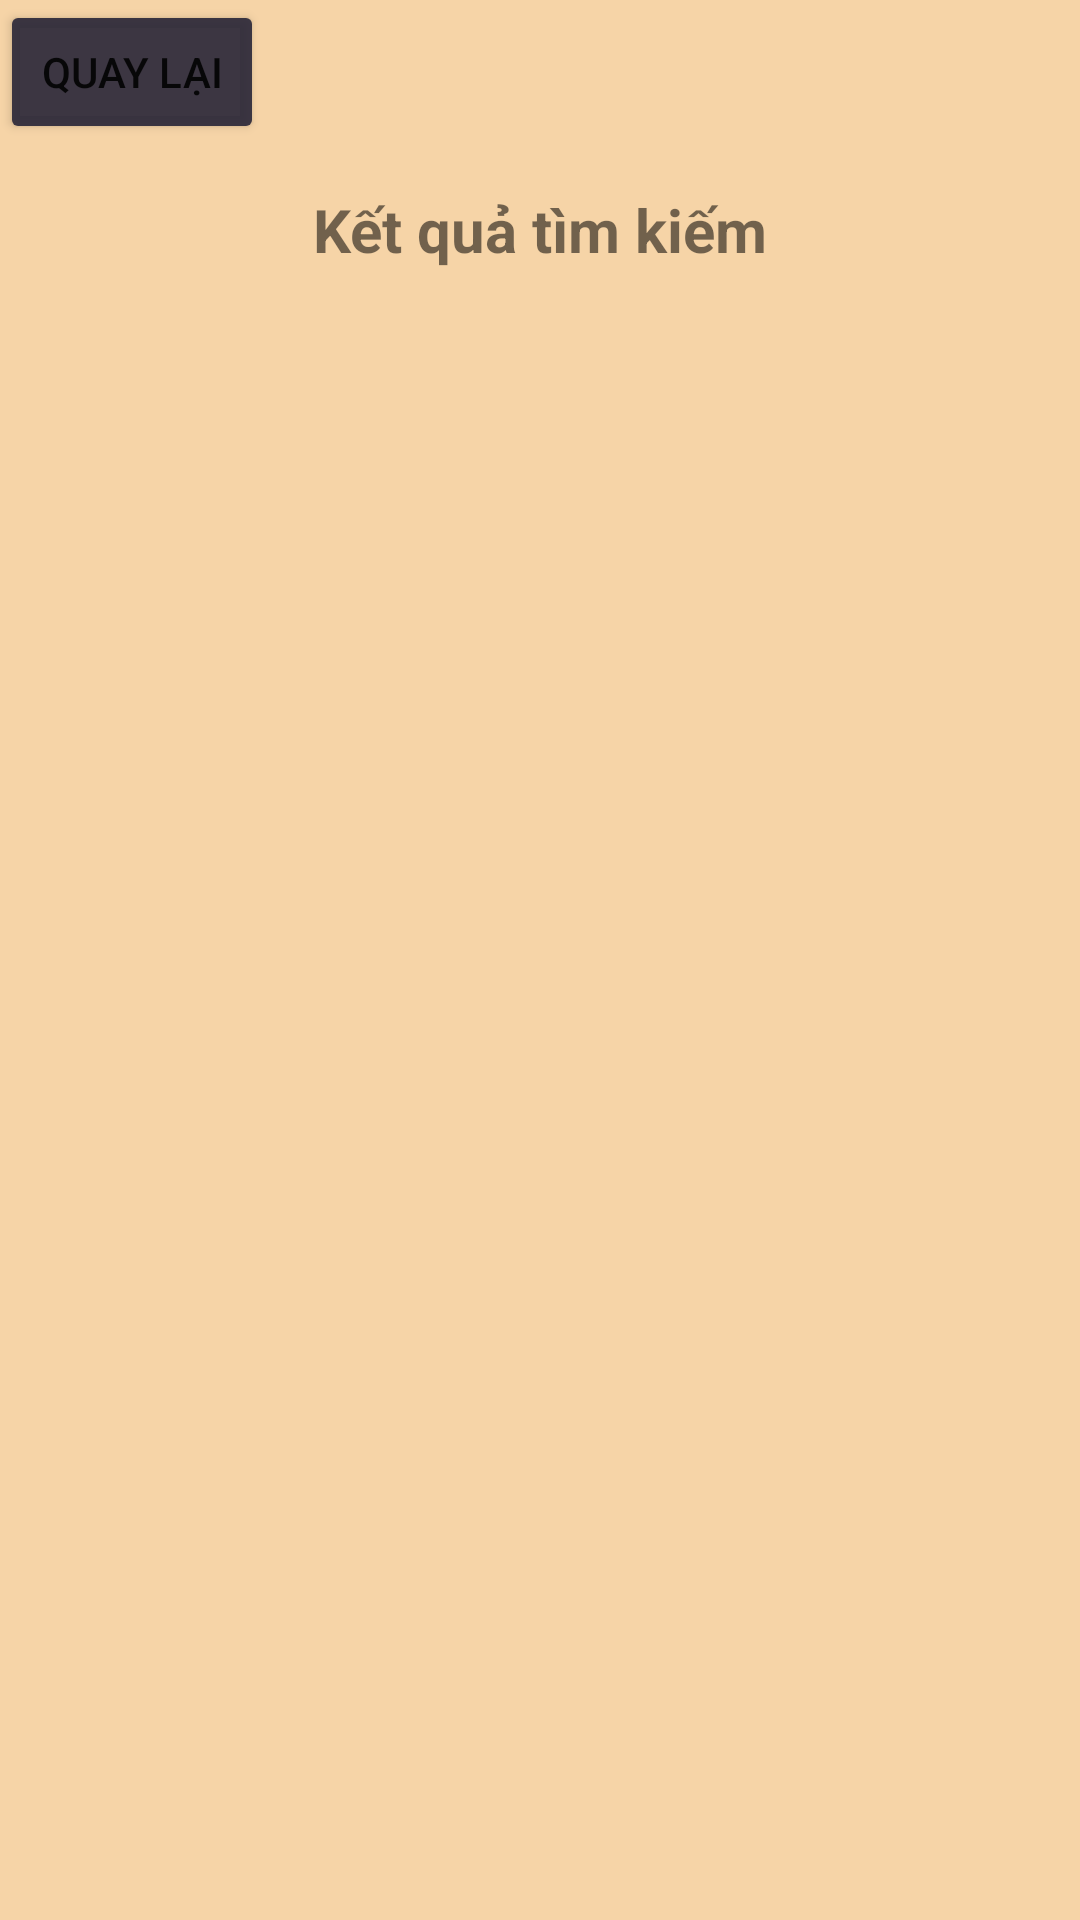

Android layout source for this screen:
<!-- AndroidManifest.xml: application theme Theme.CookingApp.NoActionBar -->
<!-- res/layout/ketquatimkiem.xml -->
<?xml version="1.0" encoding="utf-8"?>
<LinearLayout xmlns:android="http://schemas.android.com/apk/res/android"
    xmlns:app="http://schemas.android.com/apk/res-auto"
    android:orientation="vertical"
    android:id="@+id/drawerlayout"
    android:background="#F6D4A7"
    android:layout_width="match_parent"
    android:layout_height="match_parent">
    <Button
        android:text="Quay lại"
        android:id="@+id/btnHome"
        android:layout_width="wrap_content"
        android:backgroundTint="#E82A2739"
        android:layout_height="wrap_content"></Button>
    <TextView
        android:padding="5dp"
        android:textStyle="bold"
        android:textSize="20sp"
        android:layout_marginTop="10dp"
        android:gravity="center"
        android:text="Kết quả tìm kiếm"
        android:layout_width="match_parent"
        android:layout_height="wrap_content"/>
    <LinearLayout
        android:layout_width="match_parent"
        android:gravity="center"
        android:layout_height="match_parent">
    <androidx.recyclerview.widget.RecyclerView
        android:layout_width="wrap_content"
        android:layout_gravity="center_horizontal"

        android:id="@+id/rcvdongketqua"
        android:layout_height="wrap_content"/>
    </LinearLayout>
</LinearLayout>
<!-- resources referenced by this layout -->
<resources>
  <style name="Theme.CookingApp.NoActionBar">
          <item name="windowActionBar">false</item>
          <item name="windowNoTitle">true</item>
      </style>
</resources>
